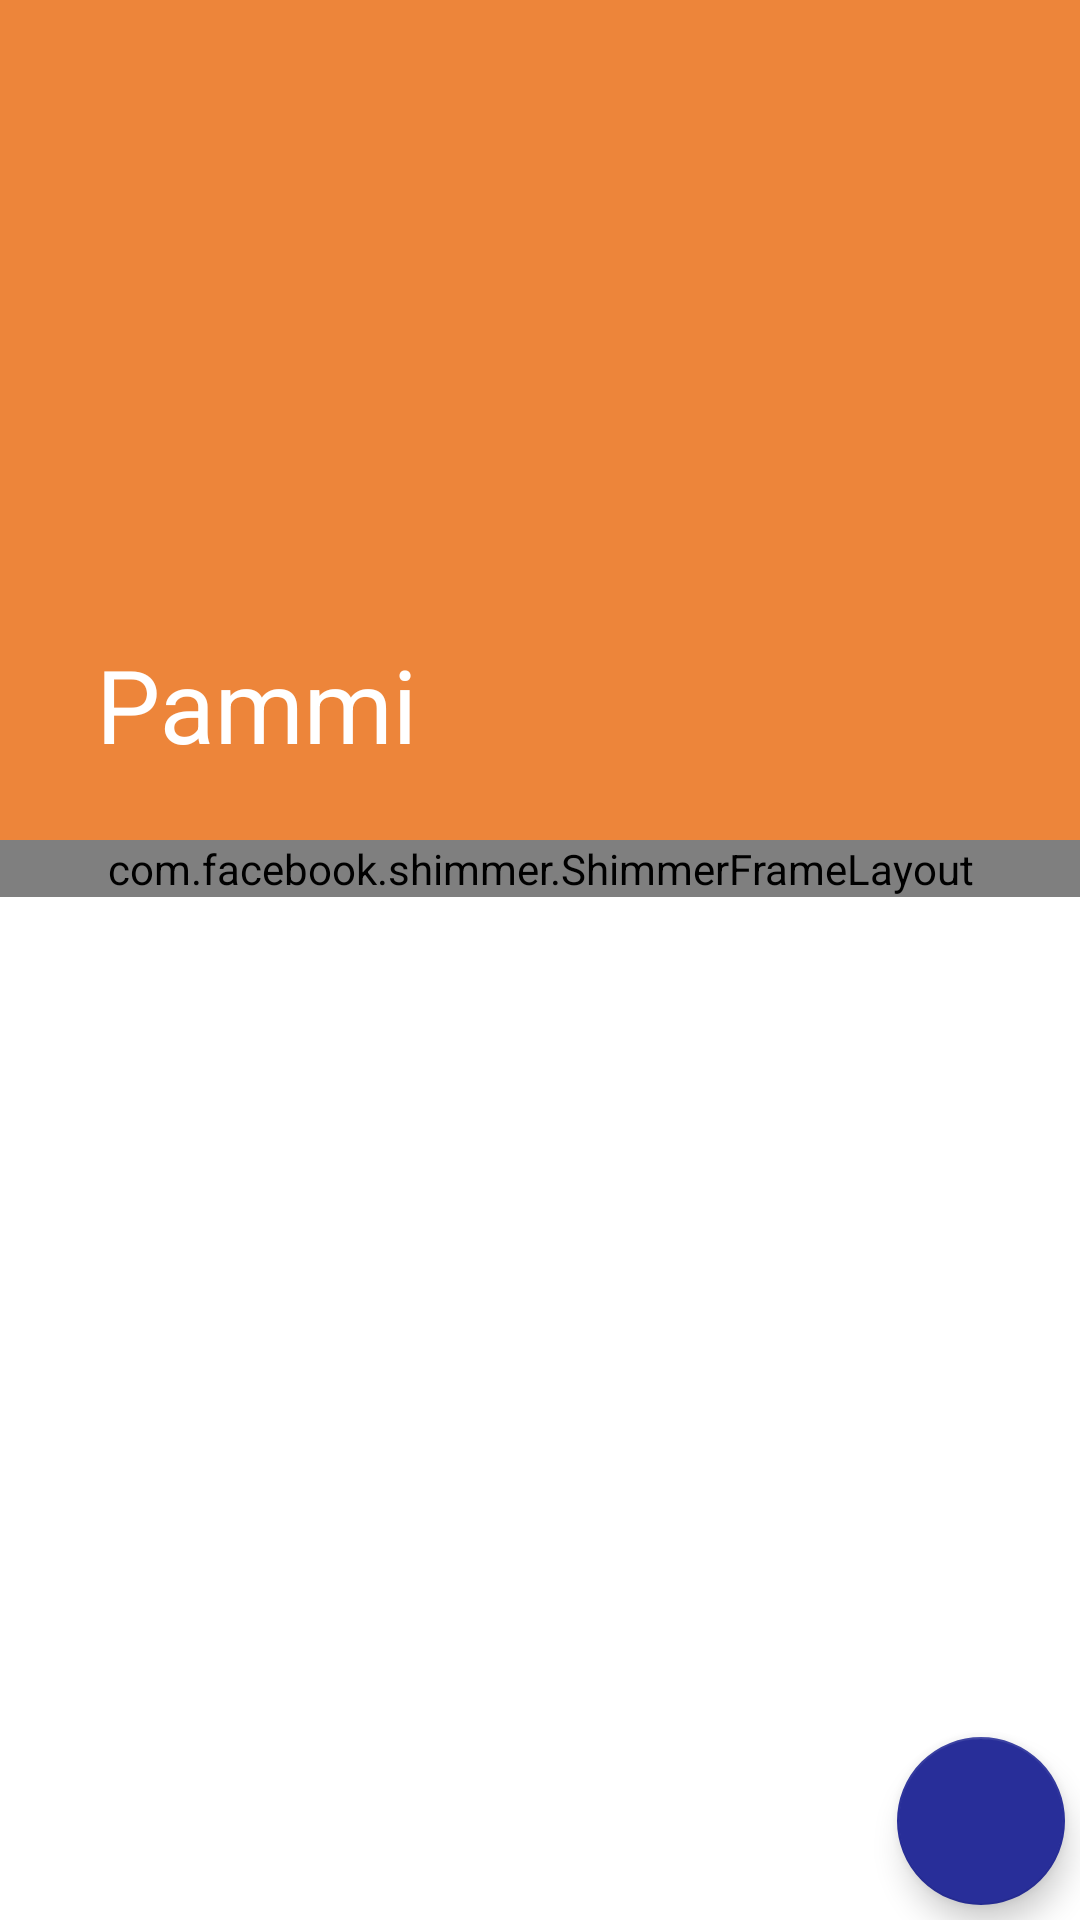

This screen was rendered from an Android layout file. Write that file and the resources it references.
<!-- AndroidManifest.xml: application theme Theme.AgroLibre -->
<!-- res/layout/products_fragment.xml -->
<?xml version="1.0" encoding="utf-8"?>
<androidx.coordinatorlayout.widget.CoordinatorLayout xmlns:android="http://schemas.android.com/apk/res/android"
    xmlns:app="http://schemas.android.com/apk/res-auto"
    xmlns:tools="http://schemas.android.com/tools"
    android:layout_width="match_parent"
    android:layout_height="match_parent"
    tools:context=".view.ui.fragments.ProductsFragment">





    <com.google.android.material.appbar.AppBarLayout
        android:id="@+id/toobarMenu"
        android:layout_width="match_parent"
        android:layout_height="280dp"
        android:background="@color/primaryColor"
        android:theme="@style/ThemeOverlay.AppCompat.Dark.ActionBar">

        <com.google.android.material.appbar.CollapsingToolbarLayout
            android:layout_width="match_parent"
            android:layout_height="match_parent"
            android:layout_gravity="start"
            app:contentScrim="@color/primaryLightColor"
            app:layout_scrollFlags="scroll|snap|exitUntilCollapsed"
            app:title="Pammi">

            <ImageView
                android:layout_width="match_parent"
                android:layout_height="200dp"
                android:scaleType="centerCrop"
                android:src="@drawable/barber" />


            <androidx.appcompat.widget.Toolbar
                android:id="@+id/toolbar"
                android:layout_width="match_parent"
                android:layout_height="?attr/actionBarSize"
                app:popupTheme="@style/ThemeOverlay.AppCompat.Dark"
                app:title="" />

        </com.google.android.material.appbar.CollapsingToolbarLayout>

    </com.google.android.material.appbar.AppBarLayout>
    <androidx.core.widget.NestedScrollView
        android:layout_width="match_parent"
        android:layout_height="match_parent"
        app:layout_behavior="@string/appbar_scrolling_view_behavior">



            <LinearLayout
                android:layout_width="match_parent"
                android:layout_height="match_parent"
                android:orientation="vertical">
                <com.facebook.shimmer.ShimmerFrameLayout
                    android:id="@+id/shimmerViewContainer"
                    android:layout_width="match_parent"
                    android:layout_height="match_parent">

                    <include
                        layout="@layout/load_item"
                        android:layout_width="match_parent"
                        android:layout_height="wrap_content"
                        />
                    <include
                        layout="@layout/load_item"
                        android:layout_width="match_parent"
                        android:layout_height="wrap_content"
                        />


                </com.facebook.shimmer.ShimmerFrameLayout>
                <androidx.recyclerview.widget.RecyclerView
                    android:id="@+id/rvProducts"
                    android:layout_width="match_parent"
                    android:layout_height="match_parent"/>
            </LinearLayout>




    </androidx.core.widget.NestedScrollView>

    <com.google.android.material.floatingactionbutton.FloatingActionButton
        android:id="@+id/floatingAddProduct"
        android:layout_width="wrap_content"
        android:layout_height="wrap_content"
        android:layout_gravity="bottom|right"
        android:layout_margin="5dp"
        android:src="@drawable/ic_add_camera"/>

</androidx.coordinatorlayout.widget.CoordinatorLayout>
<!-- res/layout/load_item.xml (included above) -->
<?xml version="1.0" encoding="utf-8"?>
<LinearLayout xmlns:android="http://schemas.android.com/apk/res/android"
    android:orientation="horizontal"
    android:layout_width="match_parent"
    android:layout_height="match_parent">
    <include layout="@layout/item_product_load"
        android:layout_height="200dp"
        android:layout_width="200dp"
        android:layout_margin="12dp"
        android:layout_weight="1"/>
    <include layout="@layout/item_product_load"
        android:layout_height="200dp"
        android:layout_margin="12dp"
        android:layout_width="200dp"
        android:layout_weight="1"/>

</LinearLayout>
<!-- res/layout/item_product_load.xml (included above) -->
<?xml version="1.0" encoding="utf-8"?>
<androidx.cardview.widget.CardView xmlns:android="http://schemas.android.com/apk/res/android"
    xmlns:android1="http://schemas.android.com/apk/res/android"
    xmlns:app="http://schemas.android.com/apk/res-auto"
    app:cardElevation="@dimen/cardElevation"
    app:cardCornerRadius="@dimen/cardCornerRadius"
    android:layout_width="match_parent"
    android:layout_height="wrap_content"
    android:layout_margin="10dp">

    <LinearLayout
        android:layout_width="match_parent"
        android:layout_height="wrap_content"
        android:orientation="vertical">

        <ImageView
            android:layout_width="match_parent"
            android:layout_height="50dp"
            android:background="@color/placeholder_bg"
            />
        <View
            android:layout_marginTop="10dp"
            android:layout_width="300dp"
            android:layout_height="30dp"
            android:layout_gravity="center_horizontal"
            android:background="@color/placeholder_bg"
            android:gravity="center_horizontal"/>
        <View
            android:layout_width="100dp"
            android:layout_height="20dp"
            android:layout_gravity="center_horizontal"
            android:background="@color/placeholder_bg"
            android:gravity="center_horizontal"/>

    </LinearLayout>

</androidx.cardview.widget.CardView>
<!-- resources referenced by this layout -->
<resources>
  <color name="placeholder_bg">#dddddd</color>
  <color name="primaryColor">#ed853a</color>
  <color name="primaryLightColor">#ffd855</color>
  <dimen name="cardCornerRadius">7dp</dimen>
  <dimen name="cardElevation">10dp</dimen>
  <style name="Theme.AgroLibre" parent="Theme.MaterialComponents.DayNight.NoActionBar">
          
          <item name="colorPrimary">@color/primaryColor</item>
          <item name="colorPrimaryVariant">@color/primaryLightColor</item>
          <item name="colorOnPrimary">@color/primaryTextColor</item>
          
          <item name="colorSecondary">@color/secondaryColor</item>
          <item name="colorSecondaryVariant">@color/secondaryDarkColor</item>
          <item name="colorOnSecondary">@color/secondaryTextColor</item>
          
          <item name="android:statusBarColor" tools:targetApi="l">@color/primaryDarkColor</item>
          
      </style>
  <color name="primaryTextColor">#ffffff</color>
  <color name="secondaryColor">#282e99</color>
  <color name="secondaryDarkColor">#3441af</color>
  <color name="secondaryTextColor">#ffffff</color>
  <color name="primaryDarkColor">#3441af</color>
</resources>
